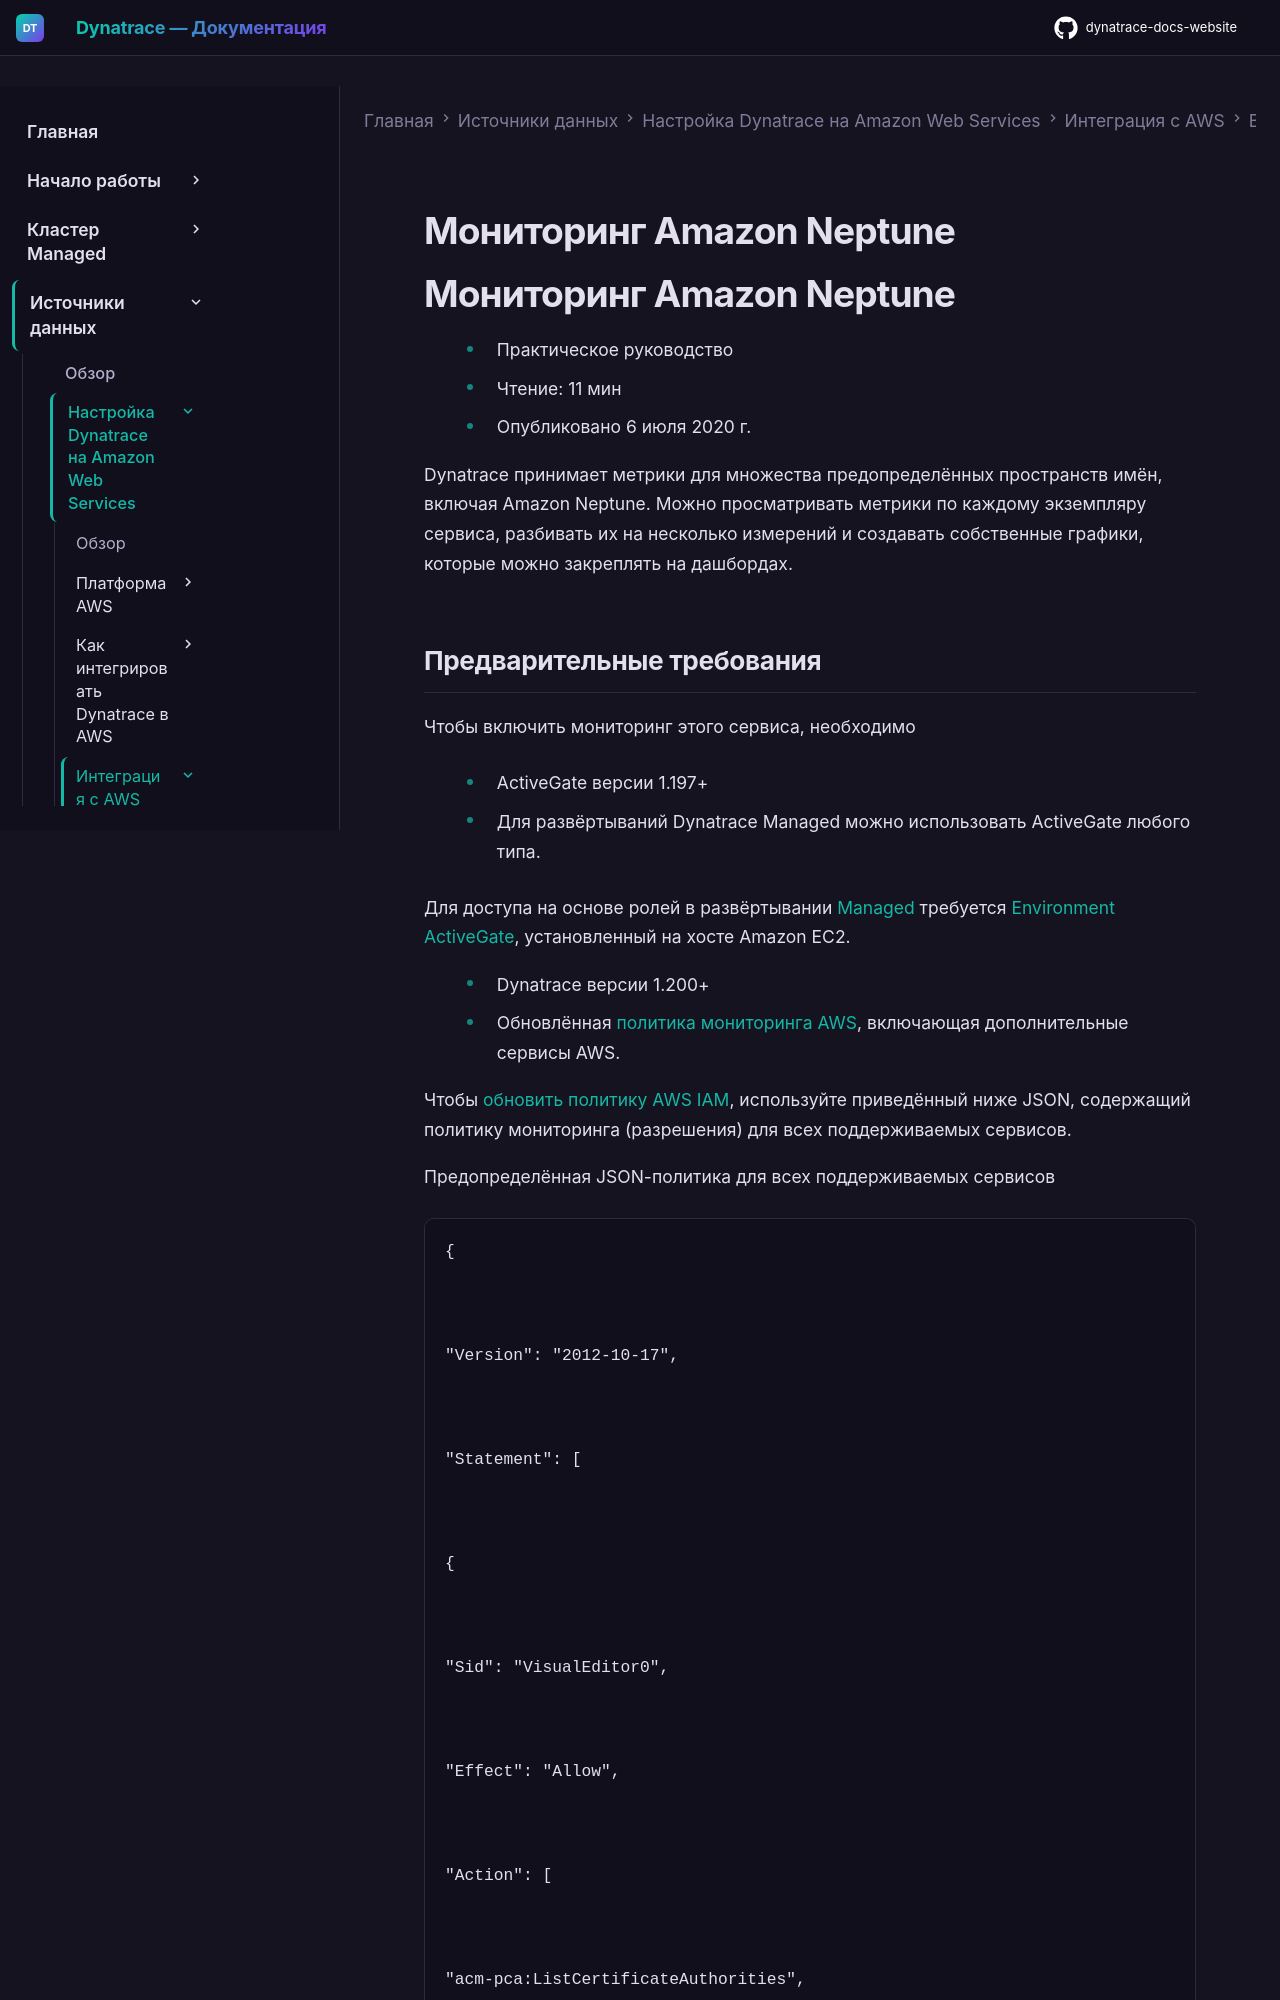

repository: Yerkebulan-Ardabayev/dynatrace-docs-website · page: managed-ru/ingest-from/amazon-web-services/integrate-with-aws/aws-all-services/aws-service-neptune/index.html · generator: mkdocs

---
title: Мониторинг Amazon Neptune
source: https://docs.dynatrace.com/managed/ingest-from/amazon-web-services/integrate-with-aws/aws-all-services/aws-service-neptune
scraped: 2026-05-12T11:30:05.660900
---

# Мониторинг Amazon Neptune

# Мониторинг Amazon Neptune

* Практическое руководство
* Чтение: 11 мин
* Опубликовано 6 июля 2020 г.

Dynatrace принимает метрики для множества предопределённых пространств имён, включая Amazon Neptune. Можно просматривать метрики по каждому экземпляру сервиса, разбивать их на несколько измерений и создавать собственные графики, которые можно закреплять на дашбордах.
